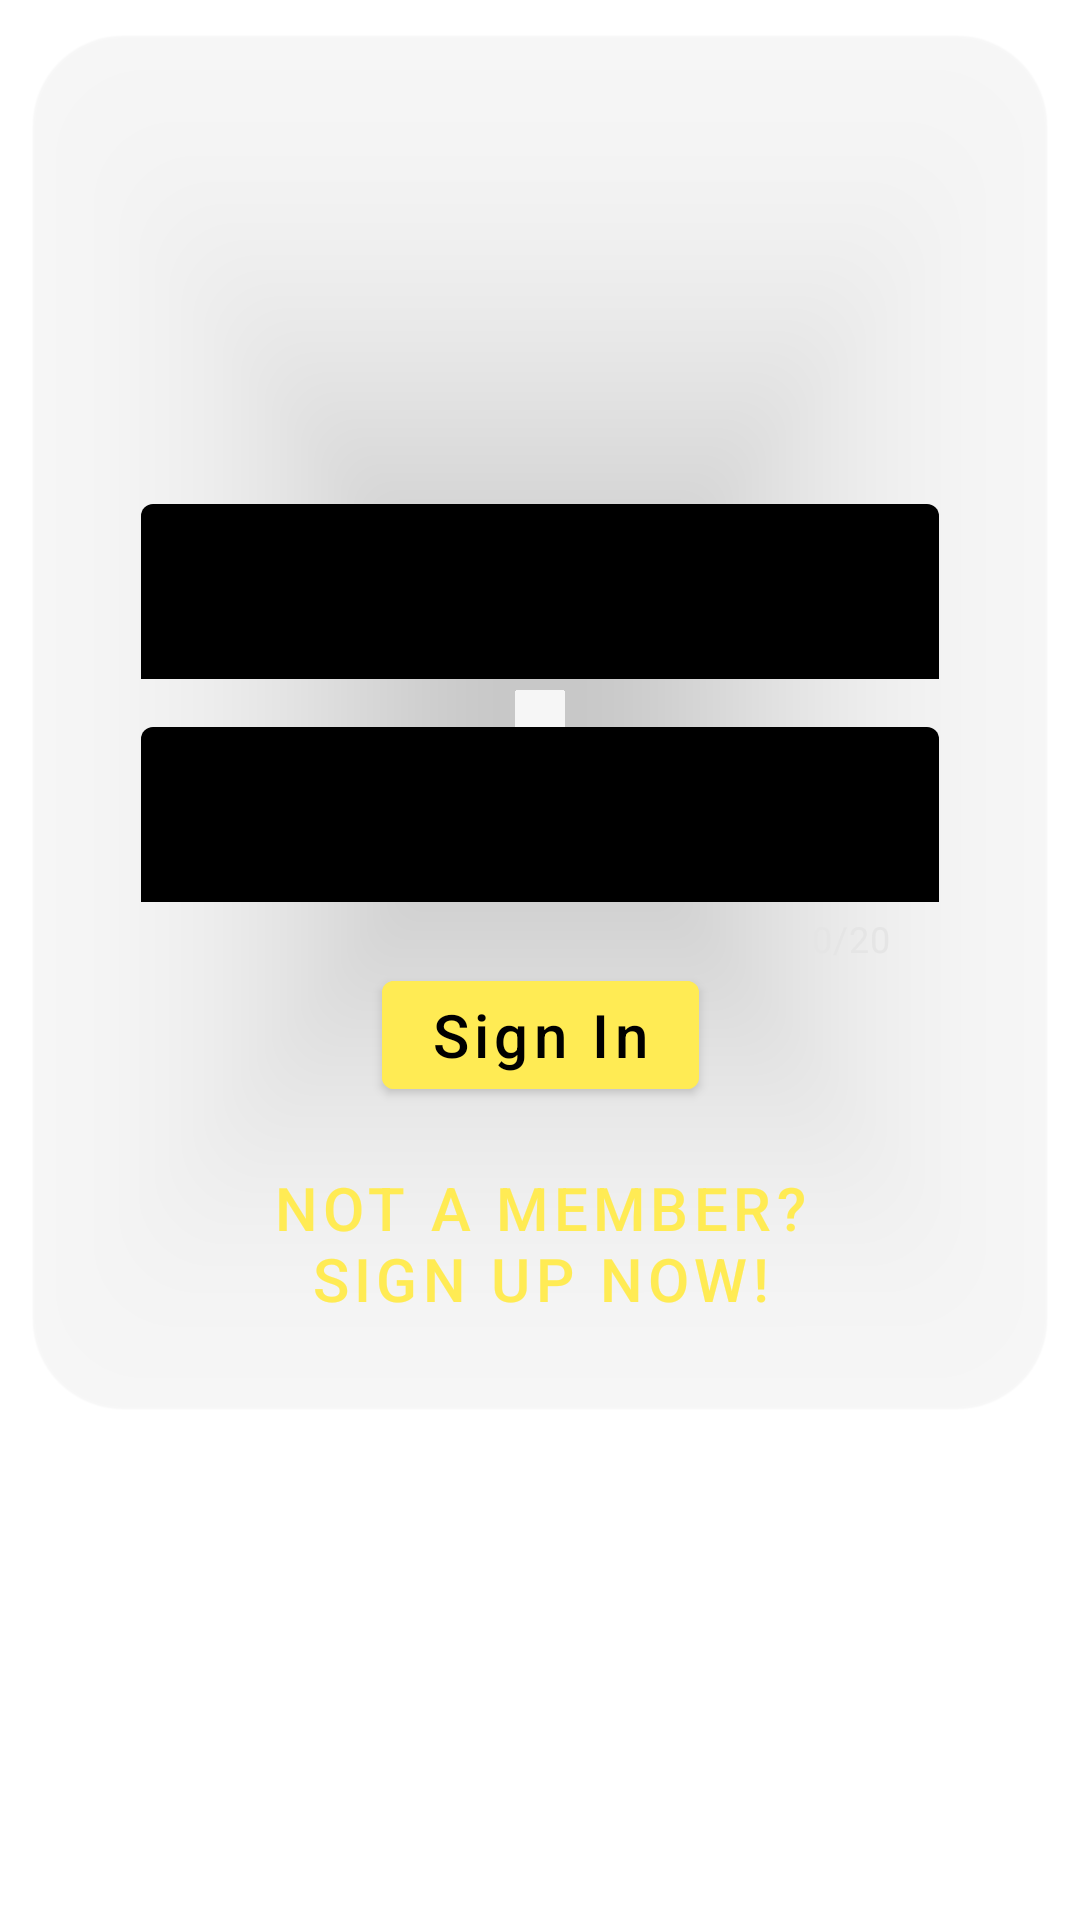

Android layout source for this screen:
<!-- AndroidManifest.xml: application theme Theme.MainProject -->
<!-- res/layout/login_layout.xml -->
<?xml version="1.0" encoding="utf-8"?>
<androidx.constraintlayout.widget.ConstraintLayout
    xmlns:android="http://schemas.android.com/apk/res/android"
    xmlns:app="http://schemas.android.com/apk/res-auto"
    xmlns:tools="http://schemas.android.com/tools"
    android:layout_width="match_parent"
    android:layout_height="match_parent"
    android:background="@android:color/transparent"

    tools:context=".ui.login_page.LoginFragment">

    <ImageView
        android:id="@+id/login_background"
        android:src="@drawable/stars_background2"
        android:layout_width="0dp"
        android:layout_height="0dp"
        android:scaleType="centerCrop"
        app:layout_constraintTop_toTopOf="parent"
        app:layout_constraintBottom_toBottomOf="parent"
        app:layout_constraintStart_toStartOf="parent"
        app:layout_constraintEnd_toEndOf="parent"/>

    <com.google.android.material.card.MaterialCardView
        android:id="@+id/main_card"
        android:layout_width="0dp"
        android:layout_height="wrap_content"
        app:cardCornerRadius="30dp"
        app:cardUseCompatPadding="true"
        app:cardBackgroundColor="@android:color/transparent"
        app:layout_constraintEnd_toEndOf="parent"
        app:layout_constraintStart_toStartOf="parent"
        app:layout_constraintTop_toTopOf="parent"
        >

        <androidx.constraintlayout.widget.ConstraintLayout
            android:layout_width="match_parent"
            android:layout_height="match_parent"
            android:padding="20dp">

            <com.google.android.material.imageview.ShapeableImageView
                android:id="@+id/login_logo"
                android:layout_width="120dp"
                android:layout_height="120dp"
                android:src="@drawable/sloth_no_stars"
                app:layout_constraintEnd_toEndOf="parent"
                app:layout_constraintStart_toStartOf="parent"
                app:layout_constraintTop_toTopOf="parent"
                app:shapeAppearanceOverlay="@style/RoundedCornersImage" />

            <com.google.android.material.textfield.TextInputLayout
                android:id="@+id/email_input"
                android:layout_width="match_parent"
                android:layout_height="wrap_content"
                android:layout_margin="16dp"
                android:fontFamily="sans-serif-medium"
                android:hint="@string/email"
                android:textSize="16sp"
                app:boxBackgroundColor="@color/black"
                app:layout_constraintEnd_toEndOf="parent"
                app:layout_constraintStart_toStartOf="parent"
                app:layout_constraintTop_toBottomOf="@+id/login_logo">

                <com.google.android.material.textfield.TextInputEditText
                    android:id="@+id/email_sign_in"
                    android:layout_width="match_parent"
                    android:layout_height="wrap_content"
                    android:fontFamily="sans-serif-medium"
                    android:inputType="textEmailAddress"
                    android:textSize="18sp" />
            </com.google.android.material.textfield.TextInputLayout>

            <com.google.android.material.textfield.TextInputLayout
                android:id="@+id/password_input"
                android:layout_width="match_parent"
                android:layout_height="wrap_content"
                android:layout_margin="16dp"
                app:boxBackgroundColor="@color/black"
                android:fontFamily="sans-serif-medium"
                android:hint="@string/password"
                android:textSize="16sp"
                app:counterEnabled="true"
                app:counterTextColor="@color/pearlWhite"
                app:passwordToggleEnabled="true"
                app:counterMaxLength="20"
                app:layout_constraintEnd_toEndOf="parent"
                app:layout_constraintStart_toStartOf="parent"
                app:layout_constraintTop_toBottomOf="@+id/email_input">

                <com.google.android.material.textfield.TextInputEditText
                    android:id="@+id/password_sign_in"
                    android:layout_width="match_parent"
                    android:layout_height="wrap_content"
                    android:fontFamily="sans-serif-medium"
                    android:inputType="textPassword"
                    android:textSize="18sp" />
            </com.google.android.material.textfield.TextInputLayout>
            <com.google.android.material.button.MaterialButton
                android:id="@+id/sign_in_button"
                android:layout_width="wrap_content"
                android:shadowColor="@color/white"
                android:layout_height="wrap_content"
                app:layout_constraintEnd_toEndOf="parent"
                app:layout_constraintStart_toStartOf="parent"
                app:layout_constraintTop_toBottomOf="@+id/password_input"
                android:textSize="20sp"
                android:backgroundTint="@color/highRating"
                android:text="@string/sign_in"
                android:textColor="@color/black"
                android:textAllCaps="false"/>
            <com.google.android.material.button.MaterialButton
                android:id="@+id/signupnow_btn"
                android:layout_width="wrap_content"
                android:layout_height="wrap_content"
                app:layout_constraintEnd_toEndOf="parent"
                app:layout_constraintStart_toStartOf="parent"
                app:layout_constraintTop_toBottomOf="@+id/sign_in_button"
                android:layout_marginTop="10dp"
                android:textSize="20sp"
                android:background="@android:color/transparent"
                android:pointerIcon="hand"
                android:fontFamily="sans-serif-medium"
                android:textColor="@color/highRating"
                android:text="@string/sign_up_now"
                android:gravity="center"/>
            <ImageView
                android:id="@+id/loadingProgressLogin"
                android:layout_width="300dp"
                android:layout_height="300dp"
                android:layout_gravity="center"
                app:layout_constraintTop_toTopOf="parent"
                app:layout_constraintBottom_toBottomOf="parent"
                app:layout_constraintEnd_toEndOf="parent"
                app:layout_constraintStart_toStartOf="parent"
                android:src="@drawable/sloth_spinner"
                android:visibility="gone"
                android:contentDescription="Loading" />

        </androidx.constraintlayout.widget.ConstraintLayout>
    </com.google.android.material.card.MaterialCardView>

</androidx.constraintlayout.widget.ConstraintLayout>
<!-- resources referenced by this layout -->
<resources>
  <color name="black">#000000</color>
  <color name="highRating">#ffeb54</color>
  <color name="pearlWhite">#e5e5e5</color>
  <color name="white">#FFFFFFFF</color>
  <!-- drawable sloth_spinner: png bitmap (drawable, 81218 bytes) -->
  <string name="email">Email</string>
  <string name="password">Password</string>
  <string name="sign_in">Sign In</string>
  <string name="sign_up_now">Not a member?\nSIGN UP now!</string>
  <style name="RoundedCornersImage">
          <item name="cornerSize">16dp</item>
      </style>
  <style name="Theme.MainProject" parent="Base.Theme.MainProject" />
  <style name="Base.Theme.MainProject" parent="Theme.MaterialComponents.DayNight.DarkActionBar">
      </style>
</resources>
